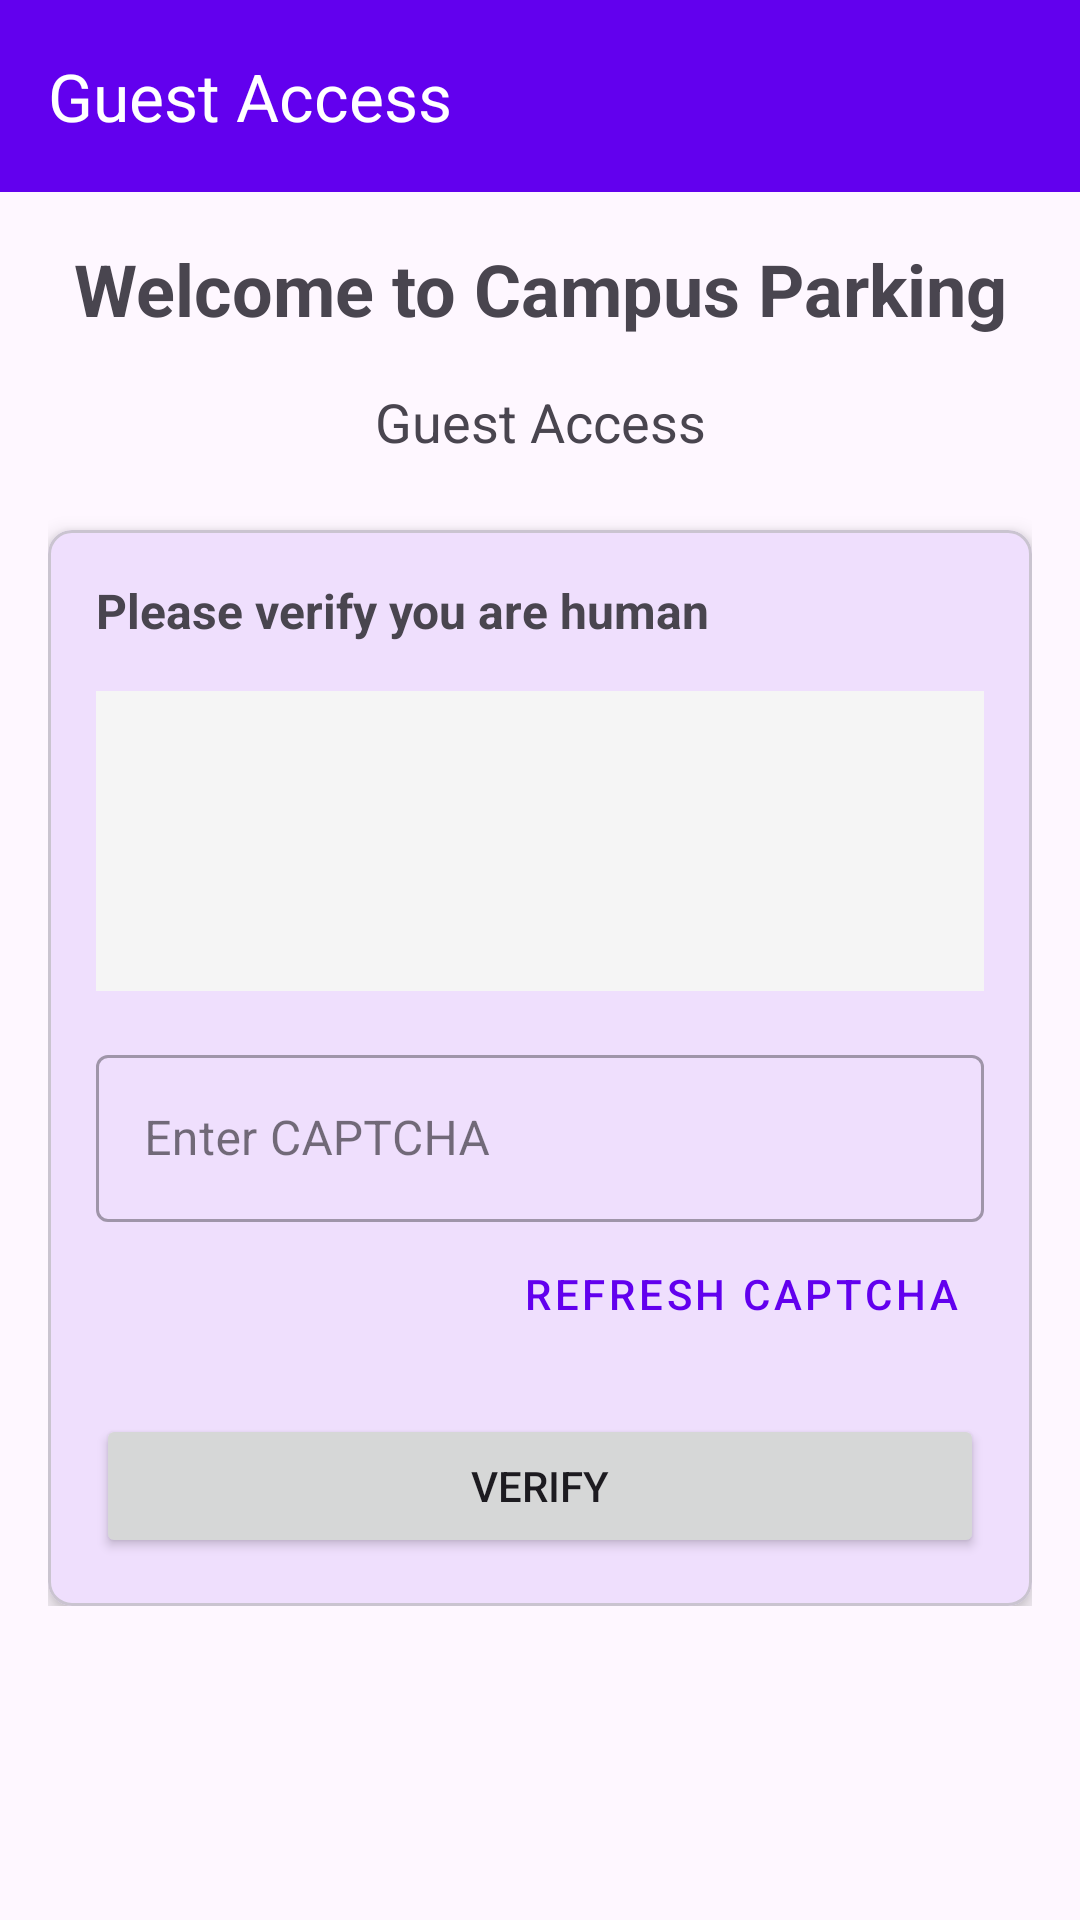

Produce the Android XML layout that renders to this screen, including the resource entries it uses.
<!-- AndroidManifest.xml: application theme Theme.CampusParking -->
<!-- res/layout/activity_guest_login.xml -->
<?xml version="1.0" encoding="utf-8"?>

<androidx.constraintlayout.widget.ConstraintLayout xmlns:android="http://schemas.android.com/apk/res/android"
    xmlns:app="http://schemas.android.com/apk/res-auto"
    xmlns:tools="http://schemas.android.com/tools"
    android:layout_width="match_parent"
    android:layout_height="match_parent"
    tools:context=".GuestLoginActivity">

    <androidx.appcompat.widget.Toolbar
        android:id="@+id/toolbar"
        android:layout_width="match_parent"
        android:layout_height="?attr/actionBarSize"
        android:background="?attr/colorPrimary"
        app:layout_constraintTop_toTopOf="parent"
        app:title="Guest Access"
        app:titleTextColor="@android:color/white" />

    <ScrollView
        android:layout_width="match_parent"
        android:layout_height="0dp"
        app:layout_constraintBottom_toBottomOf="parent"
        app:layout_constraintTop_toBottomOf="@id/toolbar">

        <LinearLayout
            android:layout_width="match_parent"
            android:layout_height="wrap_content"
            android:orientation="vertical"
            android:padding="16dp">

            <TextView
                android:layout_width="match_parent"
                android:layout_height="wrap_content"
                android:gravity="center"
                android:text="Welcome to Campus Parking"
                android:textSize="24sp"
                android:textStyle="bold" />

            <TextView
                android:layout_width="match_parent"
                android:layout_height="wrap_content"
                android:layout_marginTop="16dp"
                android:gravity="center"
                android:text="Guest Access"
                android:textSize="18sp" />

            <com.google.android.material.card.MaterialCardView
                android:layout_width="match_parent"
                android:layout_height="wrap_content"
                android:layout_marginTop="24dp"
                app:cardCornerRadius="8dp"
                app:cardElevation="4dp">

                <LinearLayout
                    android:layout_width="match_parent"
                    android:layout_height="wrap_content"
                    android:orientation="vertical"
                    android:padding="16dp">

                    <TextView
                        android:layout_width="match_parent"
                        android:layout_height="wrap_content"
                        android:text="Please verify you are human"
                        android:textSize="16sp"
                        android:textStyle="bold" />

                    <ImageView
                        android:id="@+id/ivCaptcha"
                        android:layout_width="match_parent"
                        android:layout_height="100dp"
                        android:layout_marginTop="16dp"
                        android:background="#F5F5F5"
                        android:contentDescription="CAPTCHA Image" />

                    <com.google.android.material.textfield.TextInputLayout
                        android:id="@+id/tilCaptcha"
                        style="@style/Widget.MaterialComponents.TextInputLayout.OutlinedBox"
                        android:layout_width="match_parent"
                        android:layout_height="wrap_content"
                        android:layout_marginTop="16dp"
                        android:hint="Enter CAPTCHA">

                        <com.google.android.material.textfield.TextInputEditText
                            android:id="@+id/etCaptcha"
                            android:layout_width="match_parent"
                            android:layout_height="wrap_content"
                            android:inputType="textVisiblePassword" />
                    </com.google.android.material.textfield.TextInputLayout>

                    <Button
                        android:id="@+id/btnRefreshCaptcha"
                        style="@style/Widget.MaterialComponents.Button.TextButton"
                        android:layout_width="wrap_content"
                        android:layout_height="wrap_content"
                        android:layout_gravity="end"
                        android:text="Refresh CAPTCHA" />

                    <Button
                        android:id="@+id/btnVerifyCaptcha"
                        android:layout_width="match_parent"
                        android:layout_height="wrap_content"
                        android:layout_marginTop="16dp"
                        android:text="Verify" />
                </LinearLayout>
            </com.google.android.material.card.MaterialCardView>

            <com.google.android.material.card.MaterialCardView
                android:id="@+id/cvGuestInfo"
                android:layout_width="match_parent"
                android:layout_height="wrap_content"
                android:layout_marginTop="24dp"
                android:visibility="gone"
                app:cardCornerRadius="8dp"
                app:cardElevation="4dp">

                <LinearLayout
                    android:layout_width="match_parent"
                    android:layout_height="wrap_content"
                    android:orientation="vertical"
                    android:padding="16dp">

                    <TextView
                        android:layout_width="match_parent"
                        android:layout_height="wrap_content"
                        android:text="Guest Information"
                        android:textSize="16sp"
                        android:textStyle="bold" />

                    <com.google.android.material.textfield.TextInputLayout
                        android:id="@+id/tilVehicleNumber"
                        style="@style/Widget.MaterialComponents.TextInputLayout.OutlinedBox"
                        android:layout_width="match_parent"
                        android:layout_height="wrap_content"
                        android:layout_marginTop="16dp"
                        android:hint="Vehicle Number">

                        <com.google.android.material.textfield.TextInputEditText
                            android:id="@+id/etVehicleNumber"
                            android:layout_width="match_parent"
                            android:layout_height="wrap_content"
                            android:inputType="textCapCharacters" />
                    </com.google.android.material.textfield.TextInputLayout>

                    <RadioGroup
                        android:id="@+id/rgVehicleType"
                        android:layout_width="match_parent"
                        android:layout_height="wrap_content"
                        android:layout_marginTop="16dp"
                        android:orientation="horizontal">

                        <RadioButton
                            android:id="@+id/rb2Wheeler"
                            android:layout_width="wrap_content"
                            android:layout_height="wrap_content"
                            android:checked="true"
                            android:text="2-Wheeler" />

                        <RadioButton
                            android:id="@+id/rb4Wheeler"
                            android:layout_width="wrap_content"
                            android:layout_height="wrap_content"
                            android:layout_marginStart="16dp"
                            android:text="4-Wheeler" />
                    </RadioGroup>

                    <com.google.android.material.textfield.TextInputLayout
                        android:id="@+id/tilContactPhone"
                        style="@style/Widget.MaterialComponents.TextInputLayout.OutlinedBox"
                        android:layout_width="match_parent"
                        android:layout_height="wrap_content"
                        android:layout_marginTop="16dp"
                        android:hint="Contact Phone">

                        <com.google.android.material.textfield.TextInputEditText
                            android:id="@+id/etContactPhone"
                            android:layout_width="match_parent"
                            android:layout_height="wrap_content"
                            android:inputType="phone" />
                    </com.google.android.material.textfield.TextInputLayout>

                    <com.google.android.material.textfield.TextInputLayout
                        android:id="@+id/tilContactEmail"
                        style="@style/Widget.MaterialComponents.TextInputLayout.OutlinedBox"
                        android:layout_width="match_parent"
                        android:layout_height="wrap_content"
                        android:layout_marginTop="16dp"
                        android:hint="Contact Email (Optional)">

                        <com.google.android.material.textfield.TextInputEditText
                            android:id="@+id/etContactEmail"
                            android:layout_width="match_parent"
                            android:layout_height="wrap_content"
                            android:inputType="textEmailAddress" />
                    </com.google.android.material.textfield.TextInputLayout>

                    <TextView
                        android:layout_width="match_parent"
                        android:layout_height="wrap_content"
                        android:layout_marginTop="16dp"
                        android:text="Note: Security personnel will verify your documents at the entrance."
                        android:textStyle="italic" />

                    <Button
                        android:id="@+id/btnSubmitGuestInfo"
                        android:layout_width="match_parent"
                        android:layout_height="wrap_content"
                        android:layout_marginTop="16dp"
                        android:text="Submit" />
                </LinearLayout>
            </com.google.android.material.card.MaterialCardView>
        </LinearLayout>
    </ScrollView>
</androidx.constraintlayout.widget.ConstraintLayout>
<!-- resources referenced by this layout -->
<resources>
  <style name="Theme.CampusParking" parent="Theme.Material3.DayNight.NoActionBar">
          
          <item name="colorPrimary">@color/purple_500</item>
          <item name="colorPrimaryVariant">@color/purple_700</item>
          <item name="colorOnPrimary">@color/white</item>
          
          <item name="colorSecondary">@color/teal_200</item>
          <item name="colorSecondaryVariant">@color/teal_700</item>
          <item name="colorOnSecondary">@color/black</item>
          
          <item name="android:statusBarColor">?attr/colorPrimaryVariant</item>
          
      </style>
  <color name="purple_500">#FF6200EE</color>
  <color name="purple_700">#FF3700B3</color>
  <color name="white">#FFFFFFFF</color>
  <color name="teal_200">#FF03DAC5</color>
  <color name="teal_700">#FF018786</color>
  <color name="black">#FF000000</color>
</resources>
